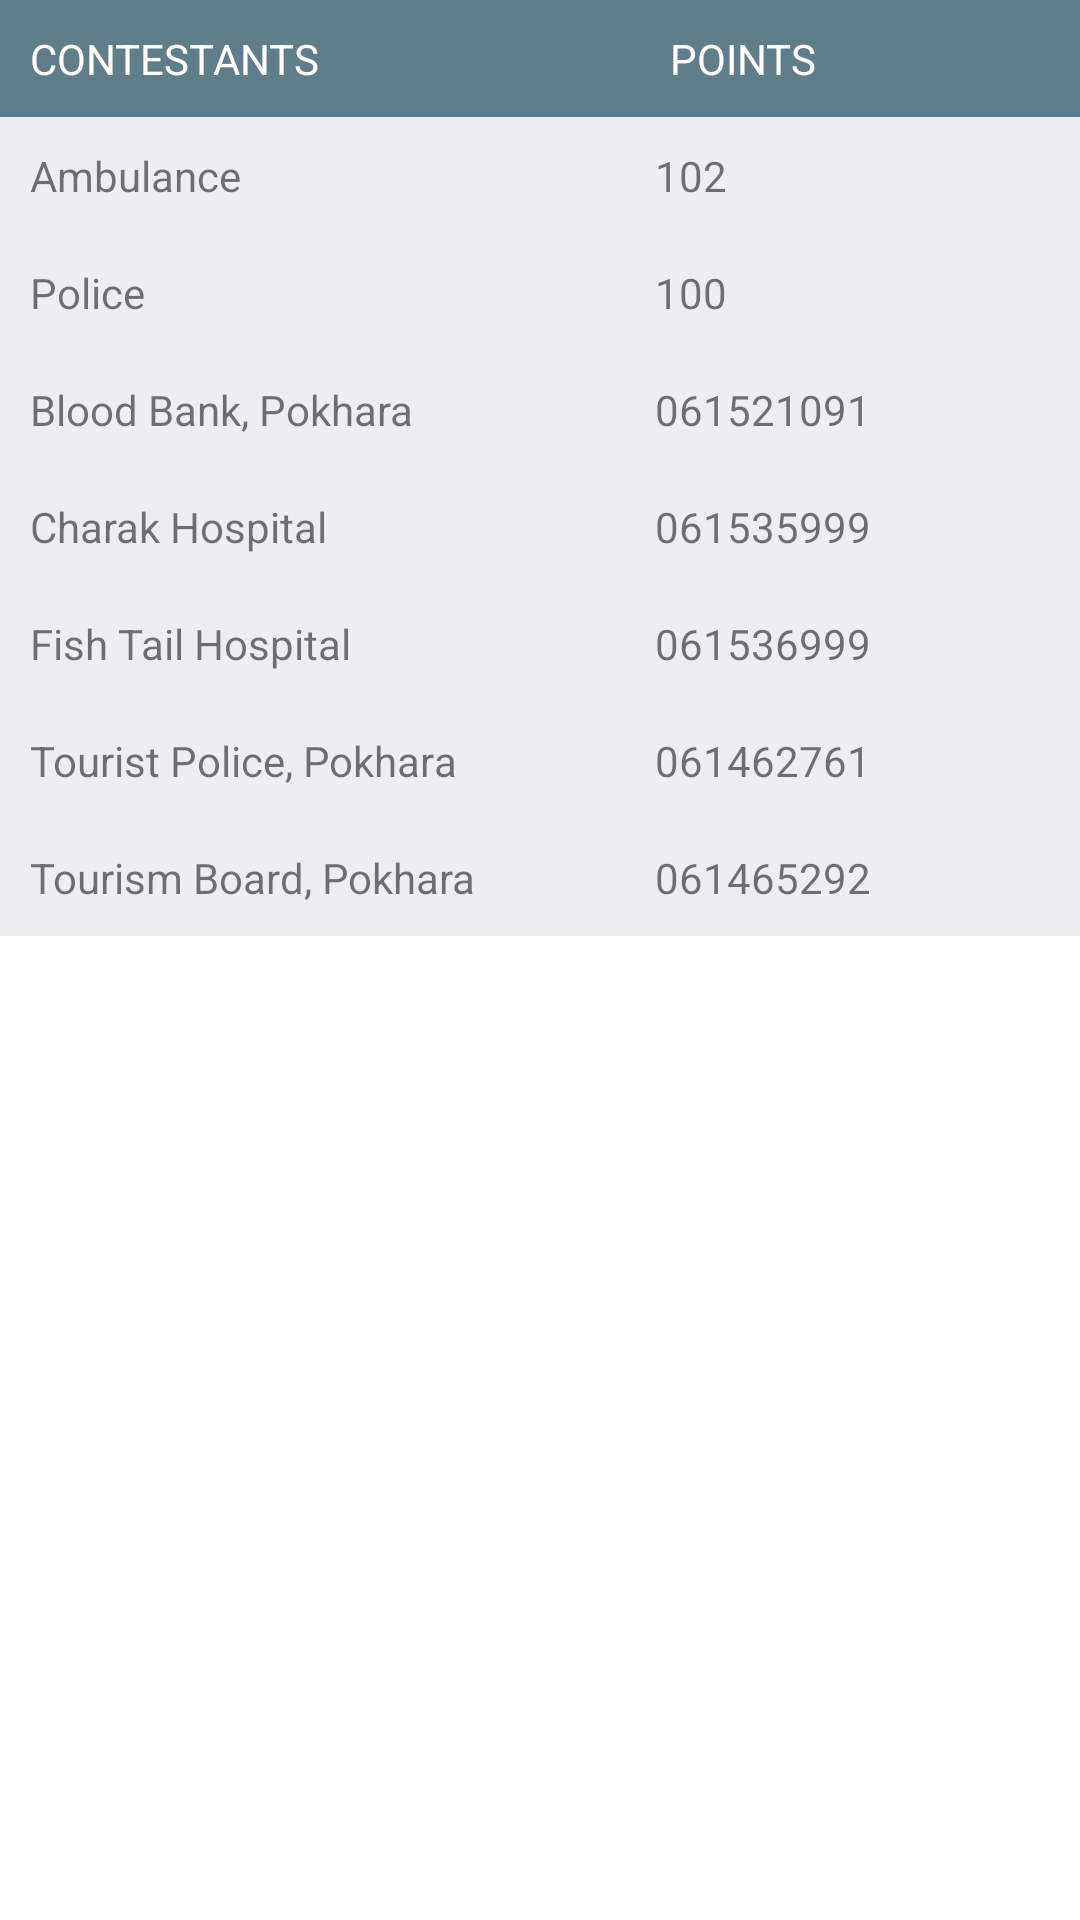

Layout XML and referenced resources for this Android screen:
<!-- AndroidManifest.xml: application theme AppTheme -->
<!-- res/layout/fragment_ranking.xml -->
<TableLayout xmlns:android="http://schemas.android.com/apk/res/android"
    xmlns:tools="http://schemas.android.com/tools"
    android:layout_width="match_parent"
    android:orientation="vertical"
    android:layout_height="match_parent"
    android:layout_margin="5dp"
    android:background="@color/cardview_light_background"
    tools:context="com.sagar.boogiewoogienepal.Ranking">

    <TableRow
        android:background="#607D8B"
        android:padding="5dp">
        <TextView
            android:layout_width="wrap_content"
            android:layout_height="wrap_content"
            android:layout_weight="1"
            android:textColor="#fff"
            android:padding="5dp"
            android:text="CONTESTANTS" />
        <TextView
            android:layout_width="wrap_content"
            android:layout_height="wrap_content"
            android:layout_weight="1"
            android:textColor="#fff"
            android:padding="5dp"
            android:text="POINTS" />
    </TableRow>

    <TableRow
        android:background="#ECEFF1"
        android:padding="10dp">

        <TextView
            android:layout_width="wrap_content"
            android:layout_height="wrap_content"
            android:layout_weight="1"
            android:text="Ambulance" />
        <TextView
            android:layout_width="wrap_content"
            android:layout_height="wrap_content"
            android:layout_weight="1"
            android:text="102" />
    </TableRow>
    <TableRow
        android:background="#ECEFF1"
        android:padding="10dp">

        <TextView
            android:layout_width="wrap_content"
            android:layout_height="wrap_content"
            android:layout_weight="1"
            android:text="Police" />
        <TextView
            android:layout_width="wrap_content"
            android:layout_height="wrap_content"
            android:layout_weight="1"
            android:text="100" />
    </TableRow>
    <TableRow
        android:background="#ECEFF1"
        android:padding="10dp">

        <TextView
            android:layout_width="wrap_content"
            android:layout_height="wrap_content"
            android:layout_weight="1"
            android:text="Blood Bank, Pokhara" />
        <TextView
            android:layout_width="wrap_content"
            android:layout_height="wrap_content"
            android:layout_weight="1"
            android:text="061521091" />
    </TableRow>

    <TableRow
        android:layout_height="39dp"
        android:background="#ECEFF1"
        android:padding="10dp">

        <TextView
            android:layout_width="wrap_content"
            android:layout_height="wrap_content"
            android:layout_weight="1"
            android:text="Charak Hospital" />

        <TextView
            android:layout_width="wrap_content"
            android:layout_height="wrap_content"
            android:layout_weight="1"
            android:text="061535999" />
    </TableRow>
    <TableRow
        android:background="#ECEFF1"
        android:padding="10dp">

        <TextView
            android:layout_width="wrap_content"
            android:layout_height="wrap_content"
            android:layout_weight="1"
            android:text="Fish Tail Hospital" />
        <TextView
            android:layout_width="wrap_content"
            android:layout_height="wrap_content"
            android:layout_weight="1"
            android:text="061536999" />
    </TableRow>
    <TableRow
        android:background="#ECEFF1"
        android:padding="10dp">

        <TextView
            android:layout_width="wrap_content"
            android:layout_height="wrap_content"
            android:layout_weight="1"
            android:text="Tourist Police, Pokhara" />
        <TextView
            android:layout_width="wrap_content"
            android:layout_height="wrap_content"
            android:layout_weight="1"
            android:text="061462761" />
    </TableRow>
    <TableRow
        android:background="#ECEFF1"
        android:padding="10dp">

        <TextView
            android:layout_width="wrap_content"
            android:layout_height="wrap_content"
            android:layout_weight="1"
            android:text="Tourism Board, Pokhara" />
        <TextView
            android:layout_width="wrap_content"
            android:layout_height="wrap_content"
            android:layout_weight="1"
            android:text="061465292" />
    </TableRow>

</TableLayout>
<!-- resources referenced by this layout -->
<resources>
  <style name="AppTheme" parent="Theme.AppCompat.Light.DarkActionBar">
          
          <item name="colorPrimary">@color/colorPrimary</item>
          <item name="colorPrimaryDark">@color/colorPrimaryDark</item>
          <item name="colorAccent">@color/colorAccent</item>
          <item name="elevation">0dp</item>
      </style>
  <color name="colorPrimary">#009688</color>
  <color name="colorPrimaryDark">#00695C</color>
  <color name="colorAccent">#FF4081</color>
</resources>
